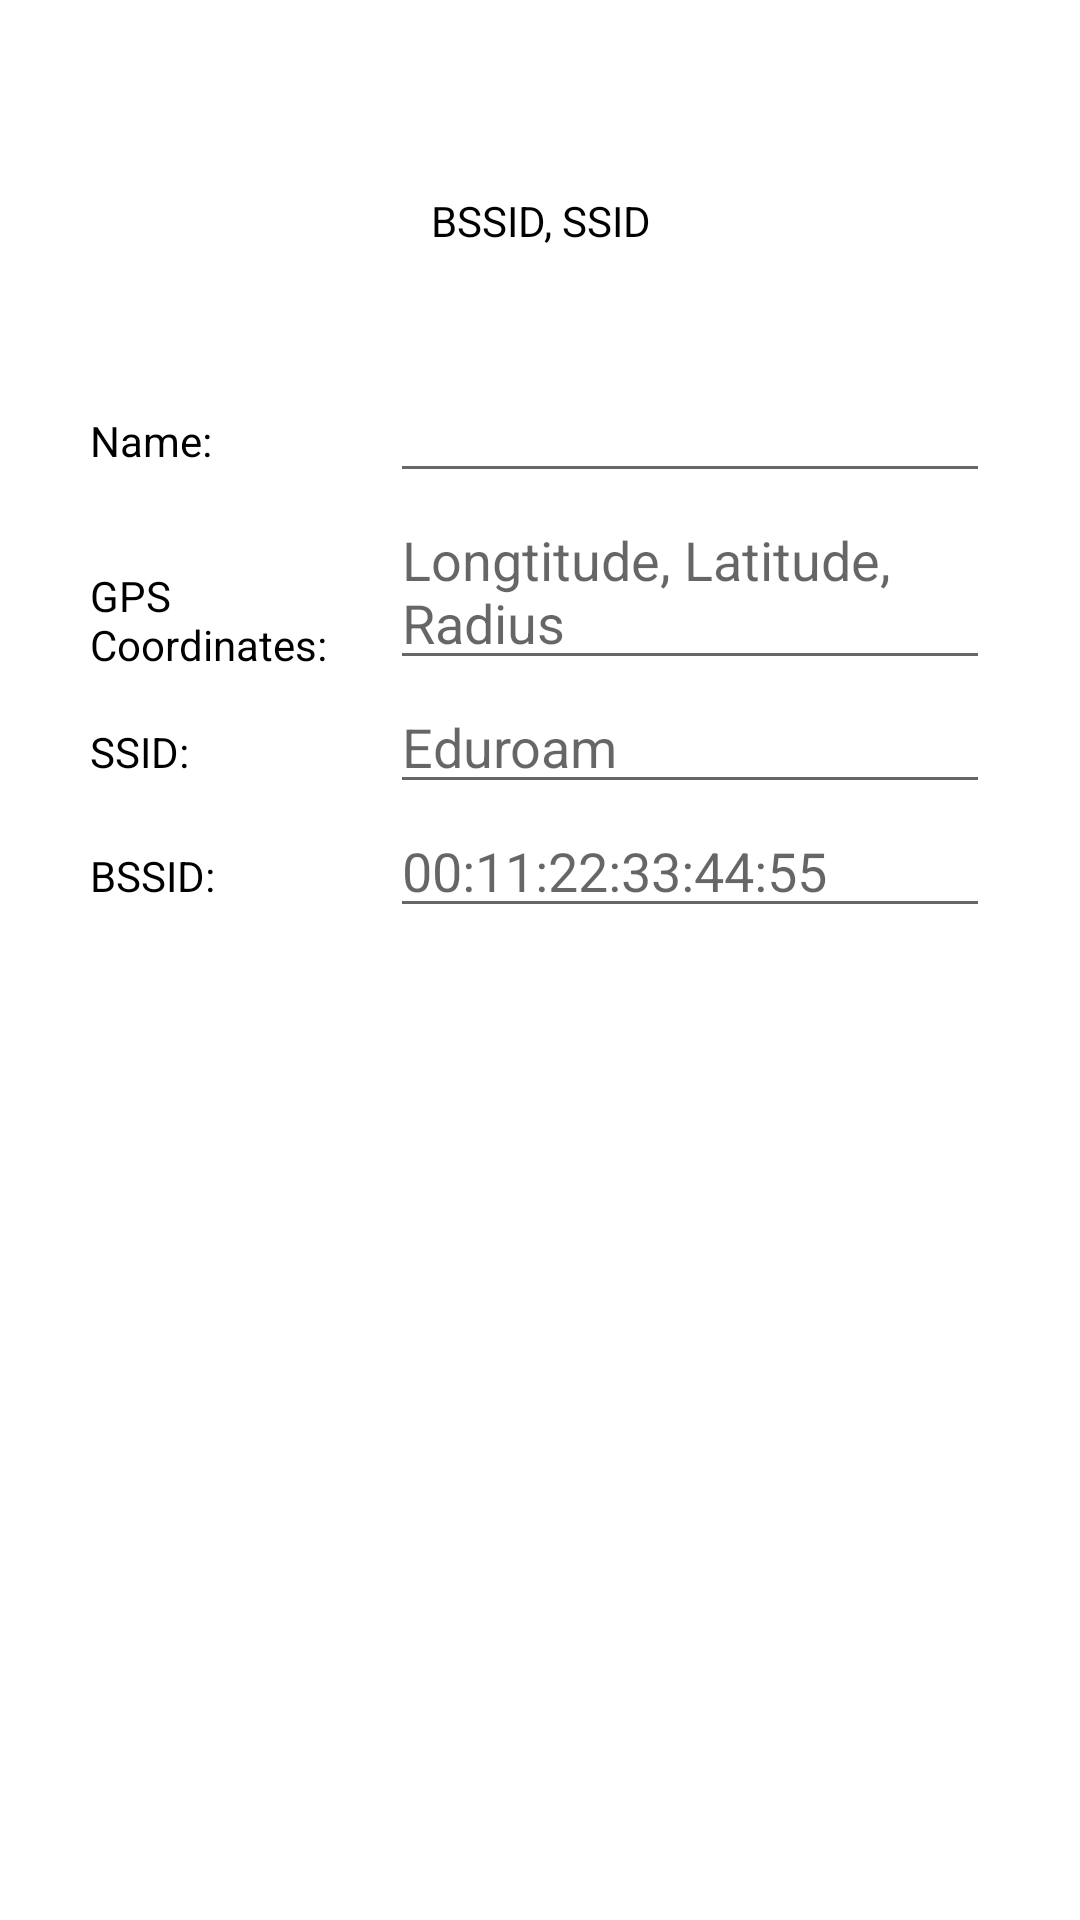

Produce the Android XML layout that renders to this screen, including the resource entries it uses.
<!-- AndroidManifest.xml: application theme AppTheme -->
<!-- res/layout/activity_add_location.xml -->
<?xml version="1.0" encoding="utf-8"?>
<LinearLayout xmlns:android="http://schemas.android.com/apk/res/android"
    android:orientation="vertical"
    android:layout_width="match_parent"
    android:layout_height="match_parent"
    android:paddingBottom="@dimen/activity_vertical_margin"
    android:paddingLeft="@dimen/activity_horizontal_margin"
    android:paddingRight="@dimen/activity_horizontal_margin"
    android:paddingTop="@dimen/activity_vertical_margin">

    <ImageView
        android:id="@+id/bssid_ssid_image"
        android:src="@mipmap/ic_launcher2"
        android:layout_marginTop="40dp"
        android:layout_gravity="center_horizontal"
        android:layout_width="wrap_content"
        android:layout_marginBottom="8dp"
        android:contentDescription="@string/bssid_ssid_image"
        android:layout_height="wrap_content" />

    <TextView
        android:id="@+id/bssid_ssid_title"
        android:text="@string/bssid_ssid"
        android:gravity="center"
        android:layout_width="match_parent"
        android:layout_height="wrap_content"
        android:layout_marginBottom="40dp" />

    <GridLayout
        android:layout_gravity="center_horizontal"
        android:columnCount="2"
        android:layout_width="wrap_content"
        android:layout_height="wrap_content">

        <TextView
            android:text="@string/name"
            android:layout_width="100dp"
            android:layout_height="wrap_content"/>

        <EditText
            android:inputType="text"
            android:imeOptions="actionNext"
            android:id="@+id/name_et"
            android:layout_width="200dp"
            android:layout_height="wrap_content"/>

        <TextView
            android:text="@string/gps_coordinates"
            android:layout_width="100dp"
            android:layout_height="wrap_content"/>

        <EditText
            android:hint="@string/gps_et_hint"
            android:imeOptions="actionNext"
            android:inputType="numberDecimal"
            android:digits="0123456789,."
            android:id="@+id/gps_coords_et"
            android:layout_width="200dp"
            android:layout_height="wrap_content"/>

        <TextView
            android:text="@string/ssid"
            android:layout_width="100dp"
            android:layout_height="wrap_content"/>

        <EditText
            android:hint="@string/ssid_et_hint"
            android:imeOptions="actionNext"
            android:inputType="text"
            android:id="@+id/ssid_et"
            android:layout_width="200dp"
            android:layout_height="wrap_content"/>

        <TextView
            android:text="@string/bssid"
            android:layout_width="100dp"
            android:layout_height="wrap_content"/>

        <EditText
            android:hint="@string/bssid_et_hint"
            android:imeOptions="actionDone"
            android:inputType="text"
            android:id="@+id/bssid_et"
            android:layout_width="200dp"
            android:layout_height="wrap_content"/>

        
            
            
            

        
            
            
            
            

    </GridLayout>

</LinearLayout>
<!-- resources referenced by this layout -->
<resources>
  <dimen name="activity_horizontal_margin">16dp</dimen>
  <dimen name="activity_vertical_margin">16dp</dimen>
  <string name="bssid">BSSID:</string>
  <string name="bssid_et_hint">00:11:22:33:44:55</string>
  <string name="bssid_ssid">BSSID, SSID</string>
  <string name="bssid_ssid_image">Bssid ssid image</string>
  <string name="gps_coordinates">GPS Coordinates:</string>
  <string name="gps_et_hint">Longtitude, Latitude, Radius</string>
  <string name="name">Name:</string>
  <string name="radius">Radius:</string>
  <string name="ssid">SSID:</string>
  <string name="ssid_et_hint">Eduroam</string>
  <style name="AppTheme" parent="Theme.AppCompat.Light.DarkActionBar">
          
          <item name="colorPrimary">@color/colorPrimary</item>
          <item name="colorPrimaryDark">@color/colorPrimaryDark</item>
          <item name="colorAccent">@color/colorAccent</item>
          <item name="android:actionBarStyle">@style/ActionBarStyle</item>
          <item name="android:textColor">@color/black</item>
          <item name="android:windowActionBarOverlay">true</item>
          <item name="android:windowBackground">@color/background</item>
  
  
      </style>
  <color name="colorPrimary">#3F51B5</color>
  <color name="colorPrimaryDark">#303F9F</color>
  <color name="colorAccent">#FF4081</color>
  <style name="ActionBarStyle" parent="Widget.AppCompat.ActionBar">
  
      </style>
  <color name="black">#000000</color>
  <color name="background">#fdffffff</color>
</resources>
